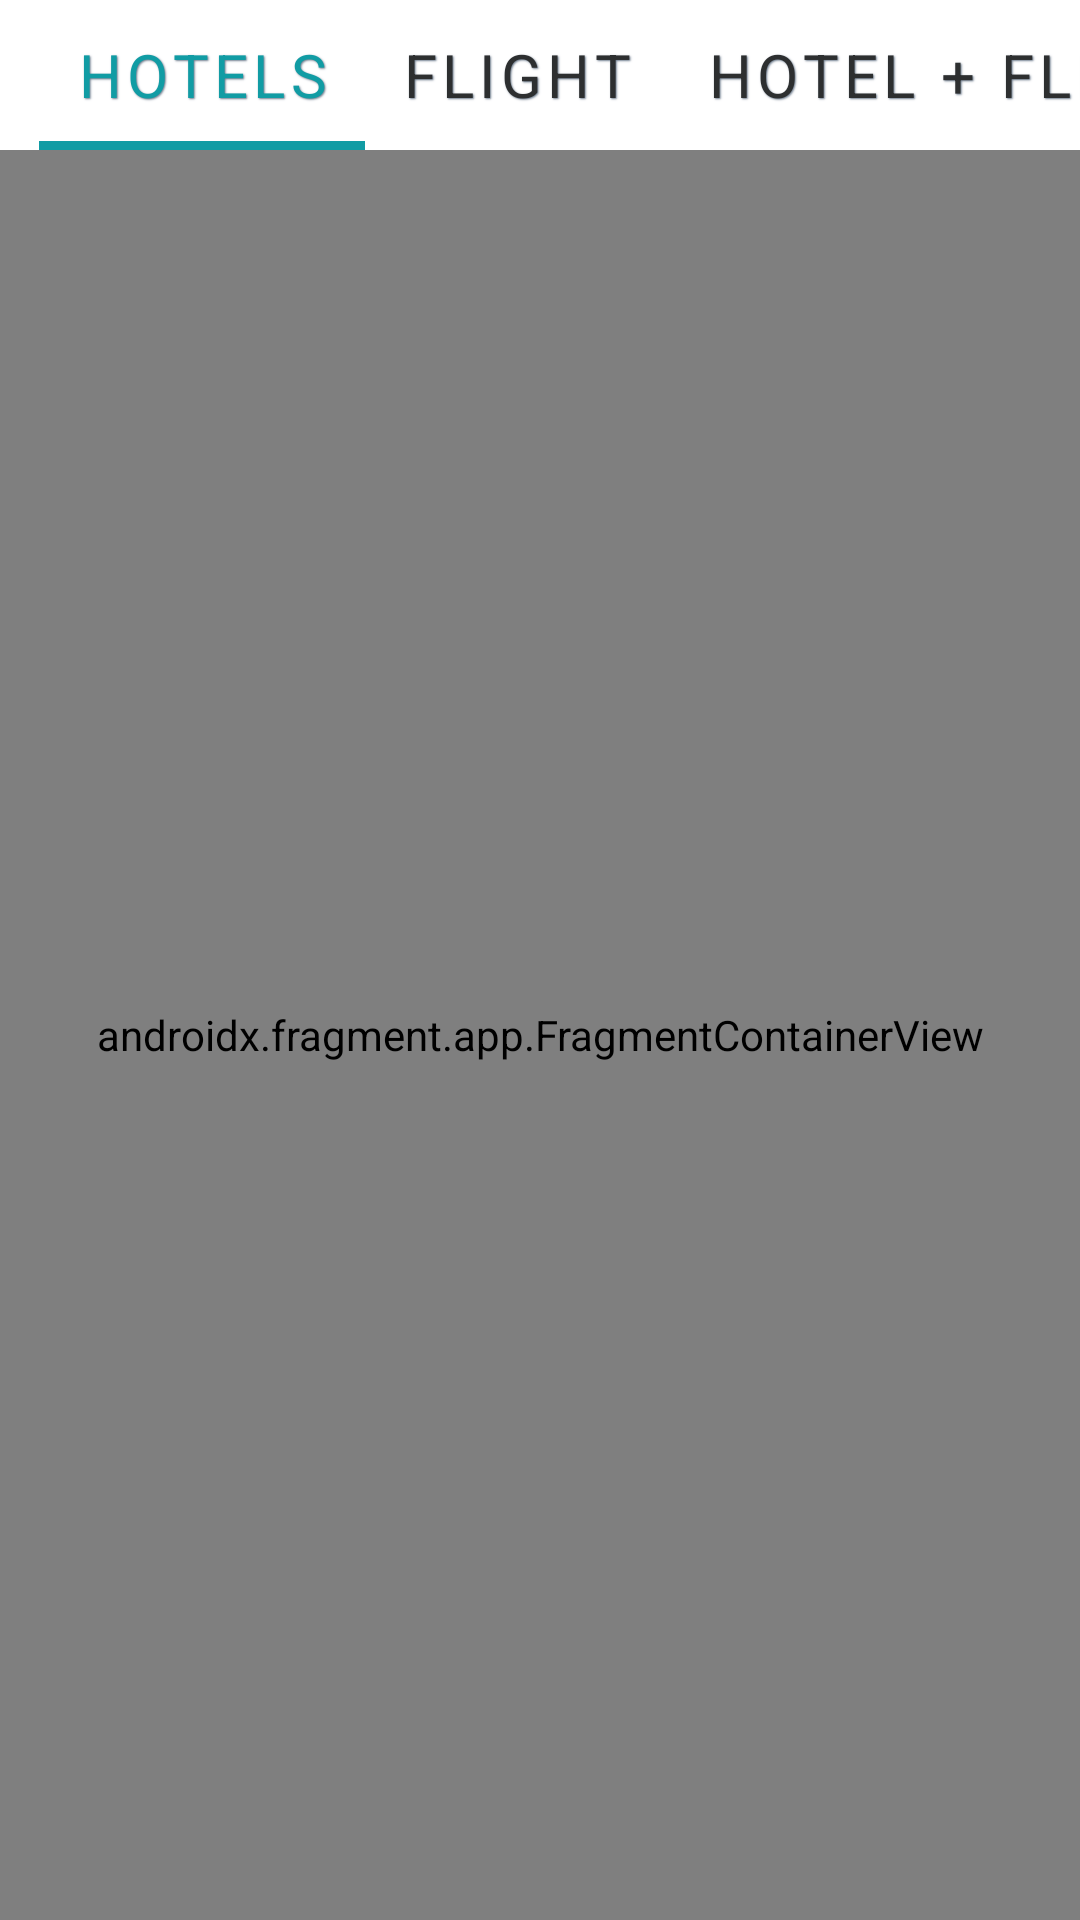

Produce the Android XML layout that renders to this screen, including the resource entries it uses.
<!-- AndroidManifest.xml: application theme Theme.SkytoursProject -->
<!-- res/layout/fragment_search.xml -->
<?xml version="1.0" encoding="utf-8"?>
<androidx.constraintlayout.widget.ConstraintLayout xmlns:android="http://schemas.android.com/apk/res/android"
    xmlns:app="http://schemas.android.com/apk/res-auto"
    android:layout_width="match_parent"
    android:layout_height="match_parent">

    <com.google.android.material.tabs.TabLayout
        android:id="@+id/tabLayout"
        android:layout_width="match_parent"
        android:layout_height="50dp"
        android:background="@drawable/rectangle"
        app:tabBackground="@color/tp"
        android:layout_marginStart="5dp"
        android:layout_marginEnd="0dp"
        app:layout_constraintEnd_toEndOf="parent"
        app:layout_constraintStart_toStartOf="parent"
        app:layout_constraintTop_toTopOf="parent"
        app:tabGravity="fill"
        app:tabIndicatorColor="@color/teal_main"
        app:tabContentStart="20dp"
        app:tabIndicatorHeight="3dp"
        app:tabInlineLabel="false"
        app:tabMode="scrollable"
        app:tabRippleColor="@color/tp"
        app:tabSelectedTextColor="@color/teal_main"
        app:tabTextAppearance="@style/tabTextAppearance"
        app:tabTextColor="#2D2F30">

        <com.google.android.material.tabs.TabItem
            android:layout_width="wrap_content"
            android:layout_height="wrap_content"
            android:text="@string/hotels" />

        <com.google.android.material.tabs.TabItem
            android:layout_width="wrap_content"
            android:layout_height="wrap_content"
            android:text="@string/flight" />

        <com.google.android.material.tabs.TabItem
            android:layout_width="wrap_content"
            android:layout_height="wrap_content"
            android:text="@string/hotelnflight" />

        <com.google.android.material.tabs.TabItem
            android:layout_width="wrap_content"
            android:layout_height="wrap_content"
            android:text="@string/cars" />
    </com.google.android.material.tabs.TabLayout>

    <androidx.fragment.app.FragmentContainerView
        android:id="@+id/fragment_container"
        android:layout_width="0dp"
        android:layout_height="0dp"
        android:name="com.dm.sky_tours_demo_app.ui.fragments.hotels_fragment.HotelsFragment"
        app:layout_constraintBottom_toBottomOf="parent"
        app:layout_constraintEnd_toEndOf="parent"
        app:layout_constraintStart_toStartOf="parent"
        app:layout_constraintTop_toBottomOf="@+id/tabLayout" />

</androidx.constraintlayout.widget.ConstraintLayout>
<!-- resources referenced by this layout -->
<resources>
  <color name="teal_main">#119CA4</color>
  <color name="tp">@android:color/transparent</color>
  <!-- drawable rectangle (drawable) -->
  <?xml version="1.0" encoding="utf-8"?>
  <shape xmlns:android="http://schemas.android.com/apk/res/android"
      android:shape="rectangle">
  
      <corners
          android:radius="10dp" />
  
  
      <stroke
          android:width="0dp"
          android:color="@color/gray_main"/>
      <gradient
          android:angle="270" android:startColor="@color/tp"
          android:centerColor="@color/tp"
          android:endColor="#4DFFFFFF"
          android:type="linear">
      </gradient>
  </shape>
  <string name="cars">"Cars"</string>
  <string name="flight">"Flight"</string>
  <string name="hotelnflight">Hotel + Flight</string>
  <string name="hotels">"Hotels"</string>
  <style name="tabTextAppearance">
          <item name="android:textSize">20sp</item>
          <item name="fontFamily">@font/droid_serif</item>
          <item name="android:shadowRadius">1</item>
          <item name="android:shadowDy">1</item>
          <item name="android:shadowDx">1</item>
          <item name="android:shadowColor">@color/gray_main</item>
      </style>
  <style name="Theme.SkytoursProject" parent="Theme.MaterialComponents.DayNight.NoActionBar">
          
          <item name="colorAccent">@color/teal_main</item> //заголовки настроек
          <item name="colorPrimary">@color/teal_main</item> //основной цвет фокуссировки таба, меню
          <item name="colorPrimaryVariant">@color/pink</item>
          <item name="colorOnPrimary">@color/white_gray</item> //Календарь, диалоги
          
          <item name="colorSecondary">@color/teal_l</item>
          <item name="colorSecondaryVariant">@color/teal_d</item>
          <item name="colorOnSecondary">@color/black</item>
  
          
                  <item name="android:statusBarColor">?attr/colorPrimaryVariant</item>
          
          <item name="android:windowAnimationStyle">@null</item>
          <item name="android:windowTranslucentStatus">true</item>
  
          <item name="labelColor">@color/black</item>
  
          <item name="labelTextSize">20sp</item>
          <item name="fromToTextSize">16sp</item>
  
          <item name="defaultHW">48dp</item>
          <item name="defaultMargin">8dp</item>
          <item name="doubleMargin">16dp</item>
  
      </style>
  <color name="gray_main">#707e8f</color>
  <color name="pink">#E1C82FD0</color>
  <color name="white_gray">#ECEFF1</color>
  <color name="teal_l">#FF03DAC5</color>
  <color name="teal_d">#FF018786</color>
  <color name="black">#FF000000</color>
</resources>
